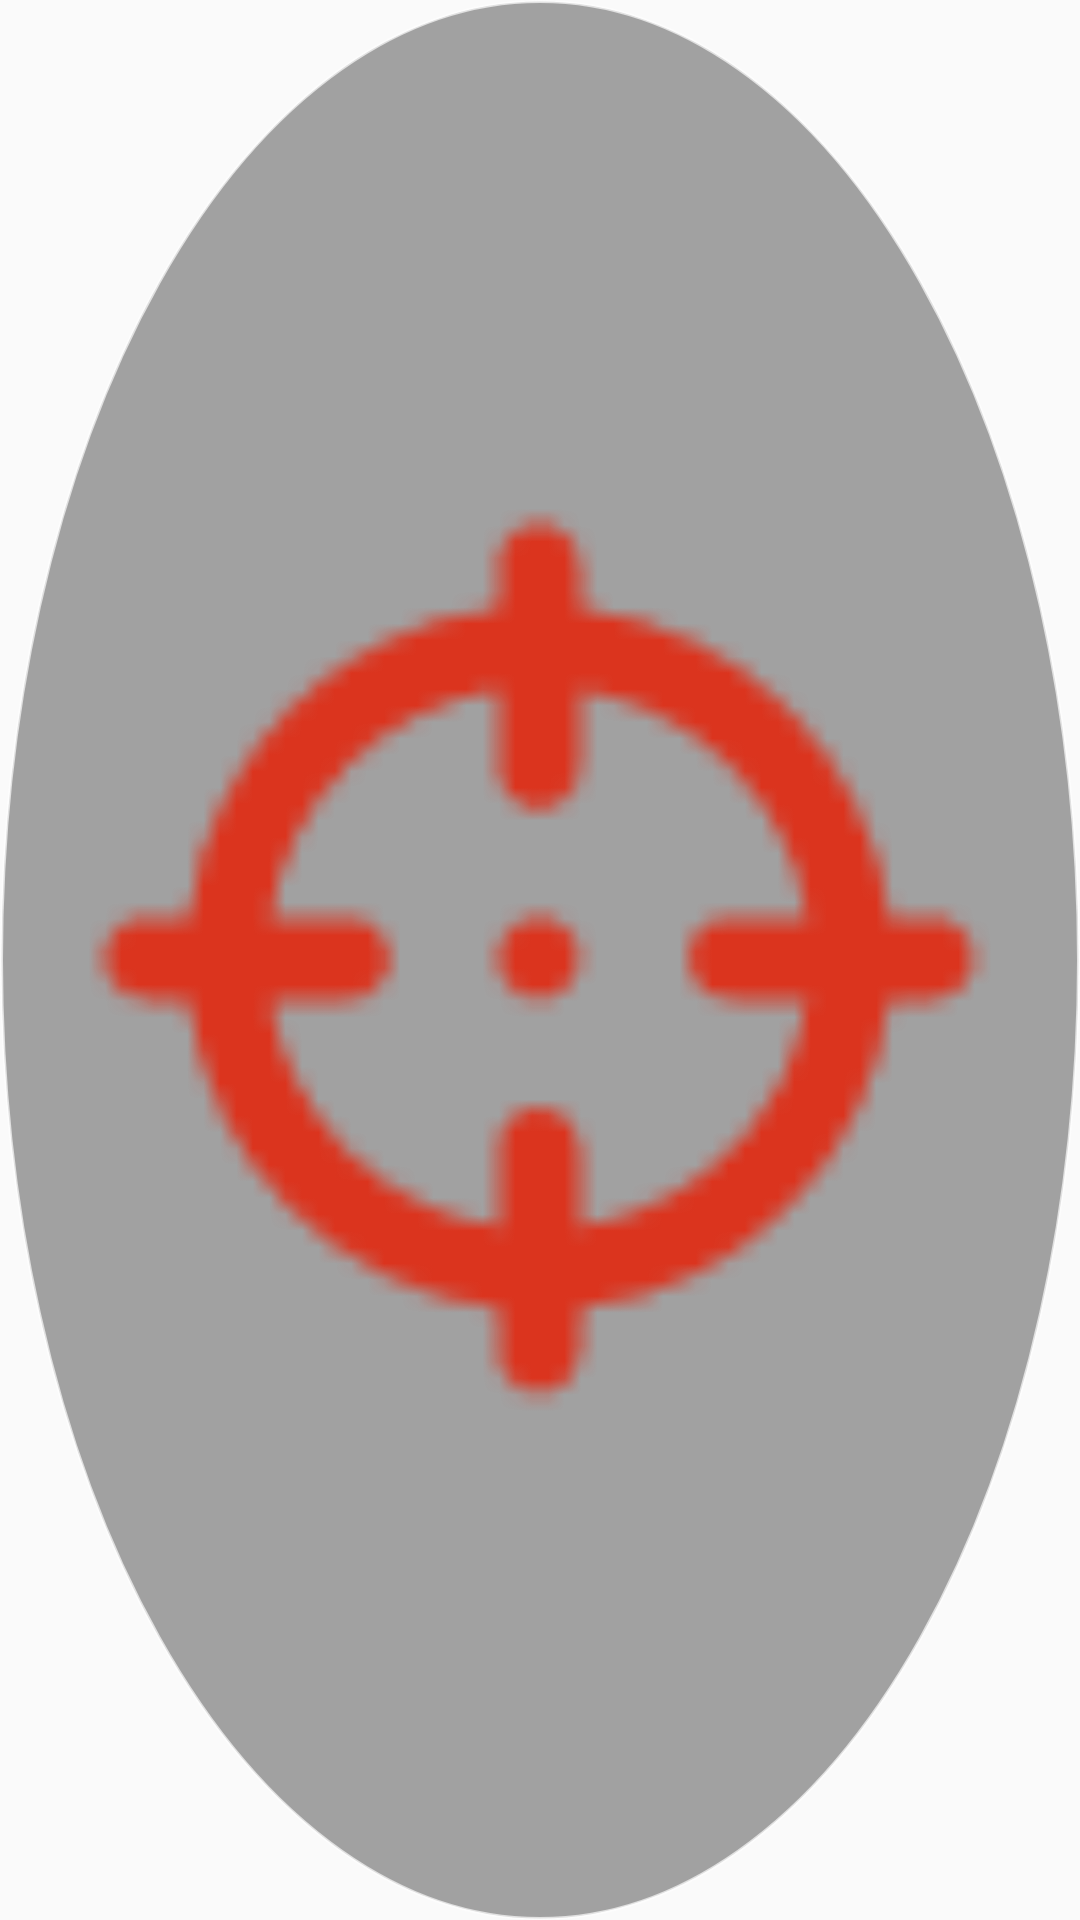

Reconstruct the res/layout file that produces this screen, plus the resources it refers to.
<!-- AndroidManifest.xml: application theme AppTheme -->
<!-- res/layout/layout_floating_location.xml -->
<?xml version="1.0" encoding="utf-8"?>
<ImageView
    xmlns:android="http://schemas.android.com/apk/res/android"
    xmlns:tools="http://schemas.android.com/tools"
    android:layout_width="wrap_content"
    android:layout_height="wrap_content"
    android:layout_gravity="center"
    android:alpha="0.9"
    android:background="@drawable/shape_floating"
    android:padding="5dp"
    android:src="@mipmap/location"
    tools:layout_constraintTop_toBottomOf="@id/ll_panel"/>
<!-- resources referenced by this layout -->
<resources>
  <!-- drawable shape_floating (drawable) -->
  <?xml version="1.0" encoding="utf-8"?>
  <shape
      xmlns:android="http://schemas.android.com/apk/res/android"
      xmlns:tools="http://schemas.android.com/tools"
      android:shape="oval">
  
      <solid android:color="#a666"/>
  
      <stroke android:color="#afff" android:width="1dp"/>
  
  </shape>
  <!-- mipmap location: png bitmap (mipmap-xxxhdpi, 1614 bytes) -->
  <style name="AppTheme" parent="Theme.AppCompat.Light.NoActionBar">
          
          <item name="colorPrimary">@color/colorPrimary</item>
          <item name="colorPrimaryDark">@color/colorPrimaryDark</item>
          <item name="colorAccent">@color/colorAccent</item>
      </style>
  <color name="colorPrimary">#F6BF8E</color>
  <color name="colorPrimaryDark">#EF9B52</color>
  <color name="colorAccent">#F33D43</color>
</resources>
